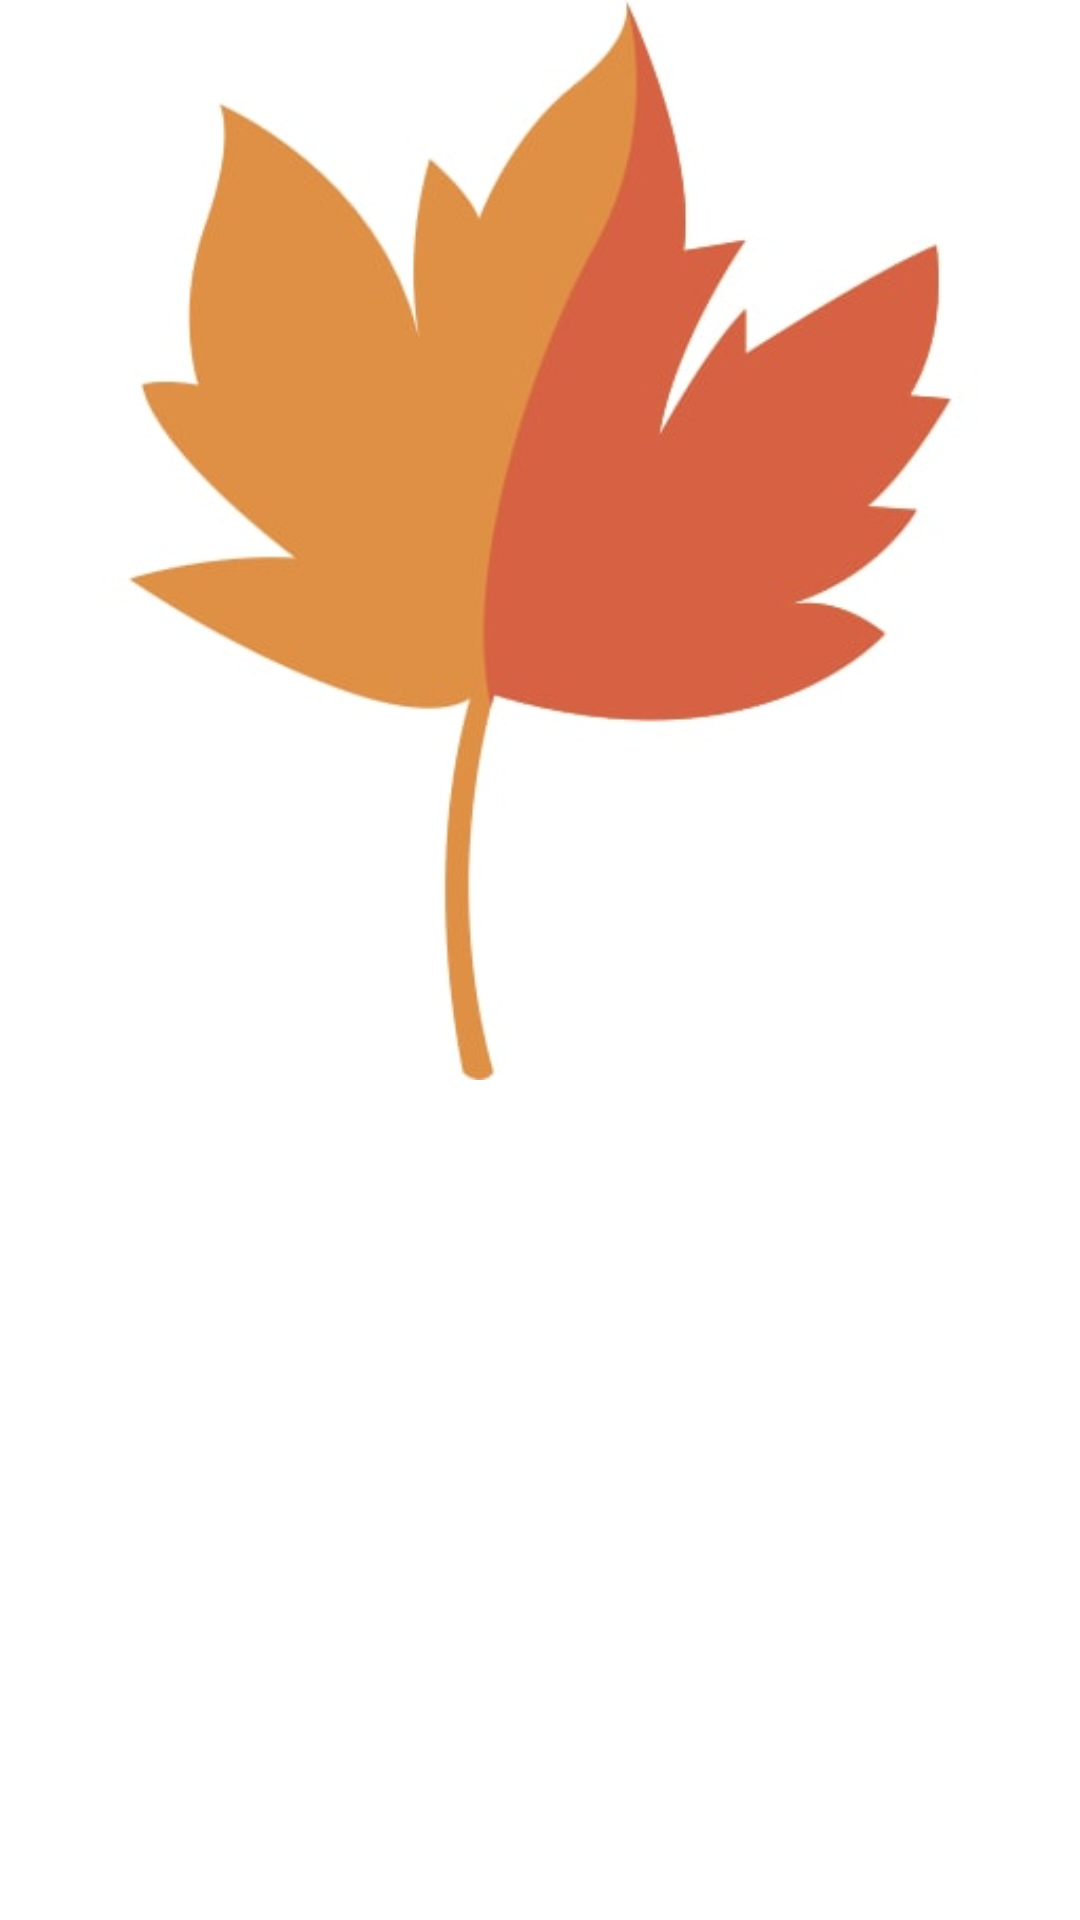

Android layout source for this screen:
<!-- AndroidManifest.xml: application theme AppTheme -->
<!-- res/layout/recyclerview_my_posts_layout.xml -->
<?xml version="1.0" encoding="utf-8"?>
<RelativeLayout
    xmlns:android="http://schemas.android.com/apk/res/android"
    android:layout_width="wrap_content"
    android:layout_height="wrap_content"
    android:layout_margin="5dp">

    <ImageView
        android:id="@+id/imgMyPostPhoto"
        android:layout_width="wrap_content"
        android:layout_height="wrap_content"
        android:src="@drawable/autumn_leaf_bg_white"
        android:adjustViewBounds="true"/>

</RelativeLayout>
<!-- resources referenced by this layout -->
<resources>
  <!-- drawable autumn_leaf_bg_white: jpg bitmap (drawable-v24, 14028 bytes) -->
</resources>
